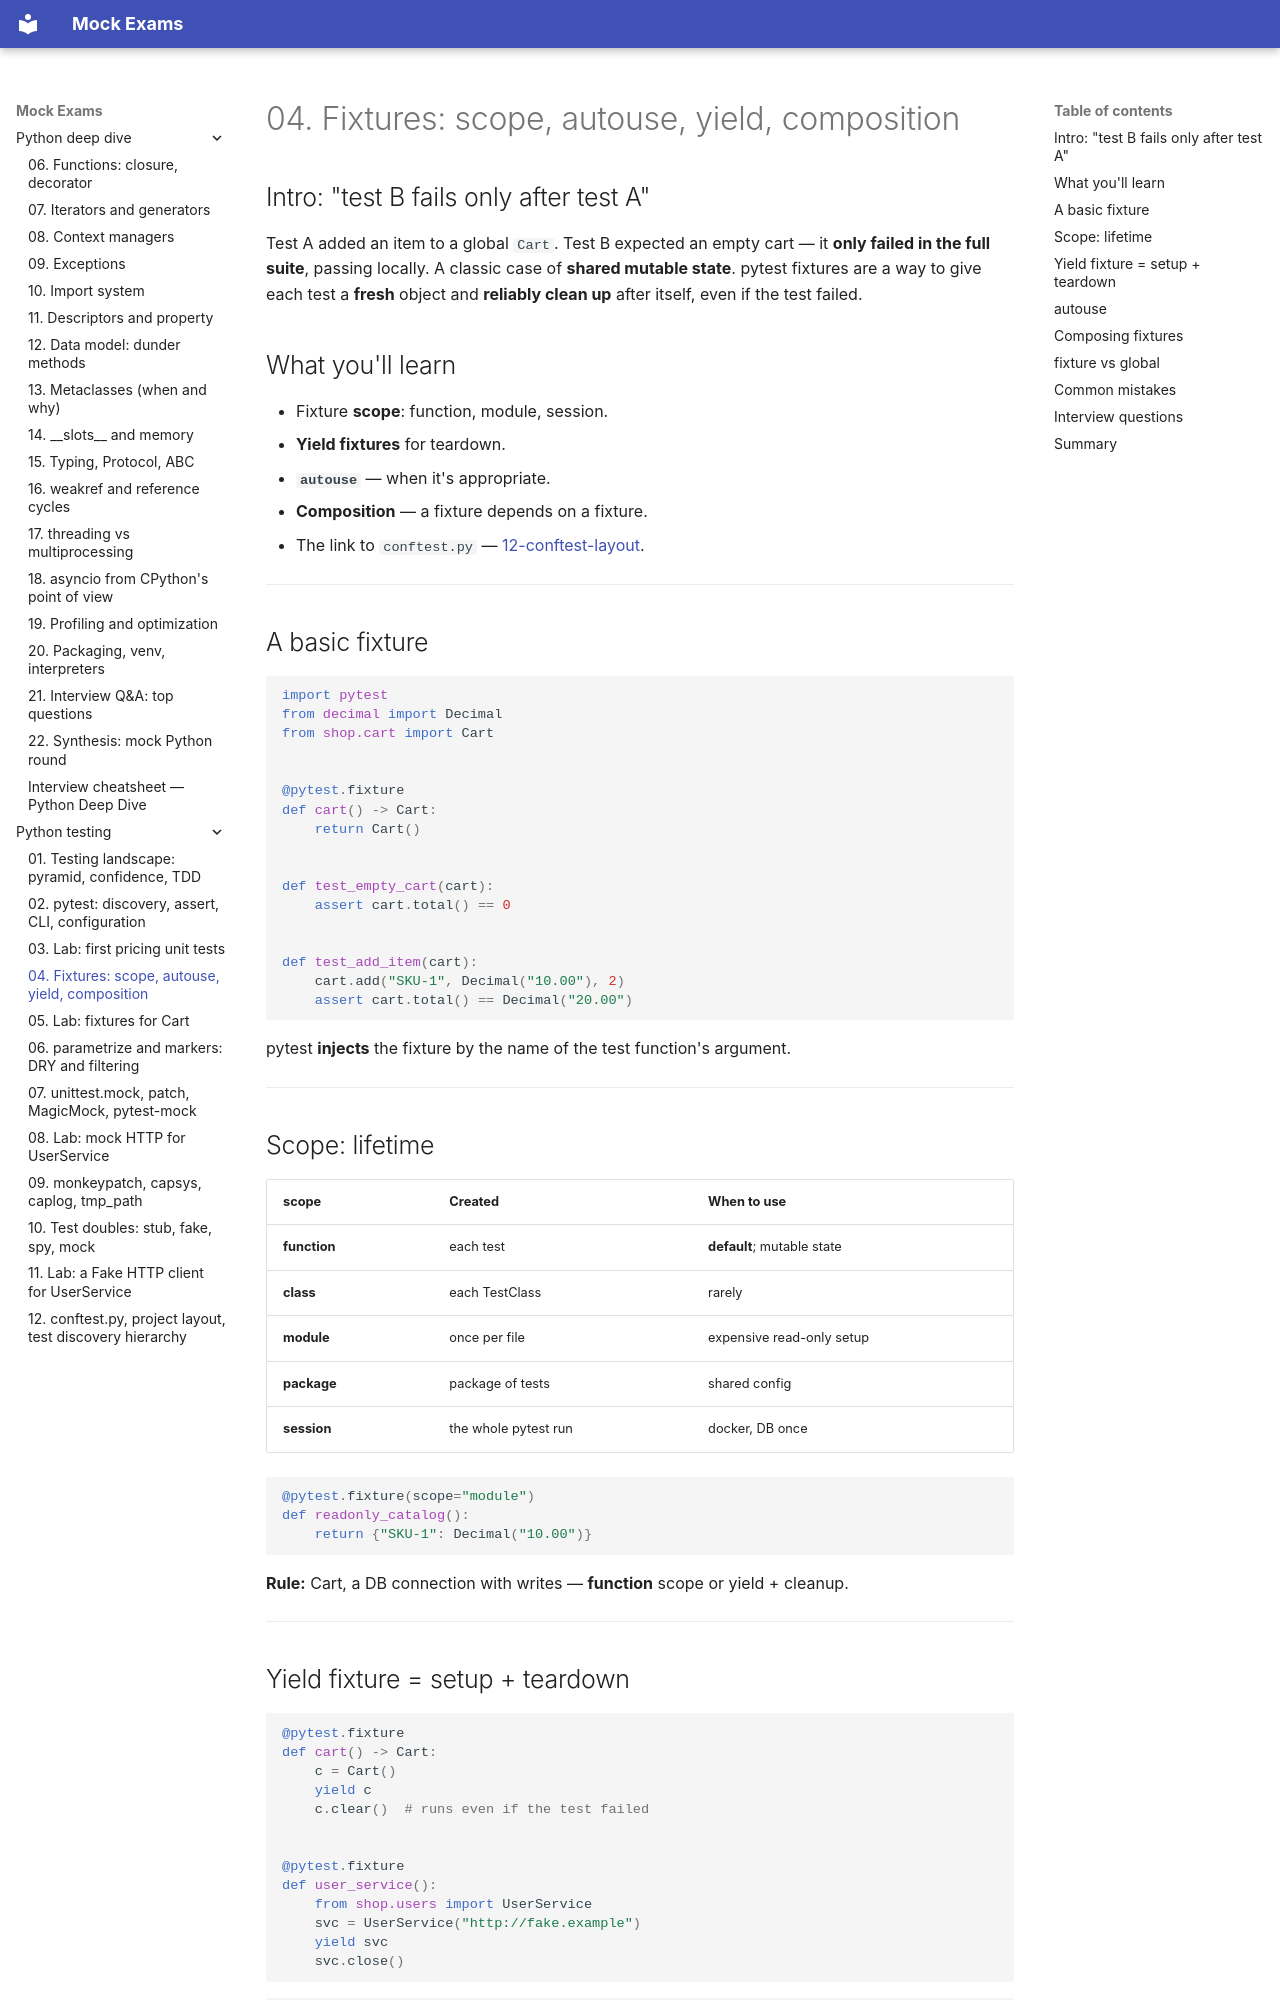

repository: FedorArbuzov/mock-exams · page: python-testing/04-fixtures/index.html · generator: mkdocs

# 04. Fixtures: scope, autouse, yield, composition

## Intro: "test B fails only after test A"

Test A added an item to a global `Cart`. Test B expected an empty cart — it **only failed in the full suite**, passing locally. A classic case of **shared mutable state**. pytest fixtures are a way to give each test a **fresh** object and **reliably clean up** after itself, even if the test failed.

## What you'll learn

- Fixture **scope**: function, module, session.
- **Yield fixtures** for teardown.
- **`autouse`** — when it's appropriate.
- **Composition** — a fixture depends on a fixture.
- The link to `conftest.py` — [12-conftest-layout](12-conftest-layout.md).

---

## A basic fixture

```python
import pytest
from decimal import Decimal
from shop.cart import Cart


@pytest.fixture
def cart() -> Cart:
    return Cart()


def test_empty_cart(cart):
    assert cart.total() == 0


def test_add_item(cart):
    cart.add("SKU-1", Decimal("10.00"), 2)
    assert cart.total() == Decimal("20.00")
```

pytest **injects** the fixture by the name of the test function's argument.

---

## Scope: lifetime

| scope | Created | When to use |
|-------|----------|-------------------|
| **function** | each test | **default**; mutable state |
| **class** | each TestClass | rarely |
| **module** | once per file | expensive read-only setup |
| **package** | package of tests | shared config |
| **session** | the whole pytest run | docker, DB once |

```python
@pytest.fixture(scope="module")
def readonly_catalog():
    return {"SKU-1": Decimal("10.00")}
```

**Rule:** Cart, a DB connection with writes — **function** scope or yield + cleanup.

---
